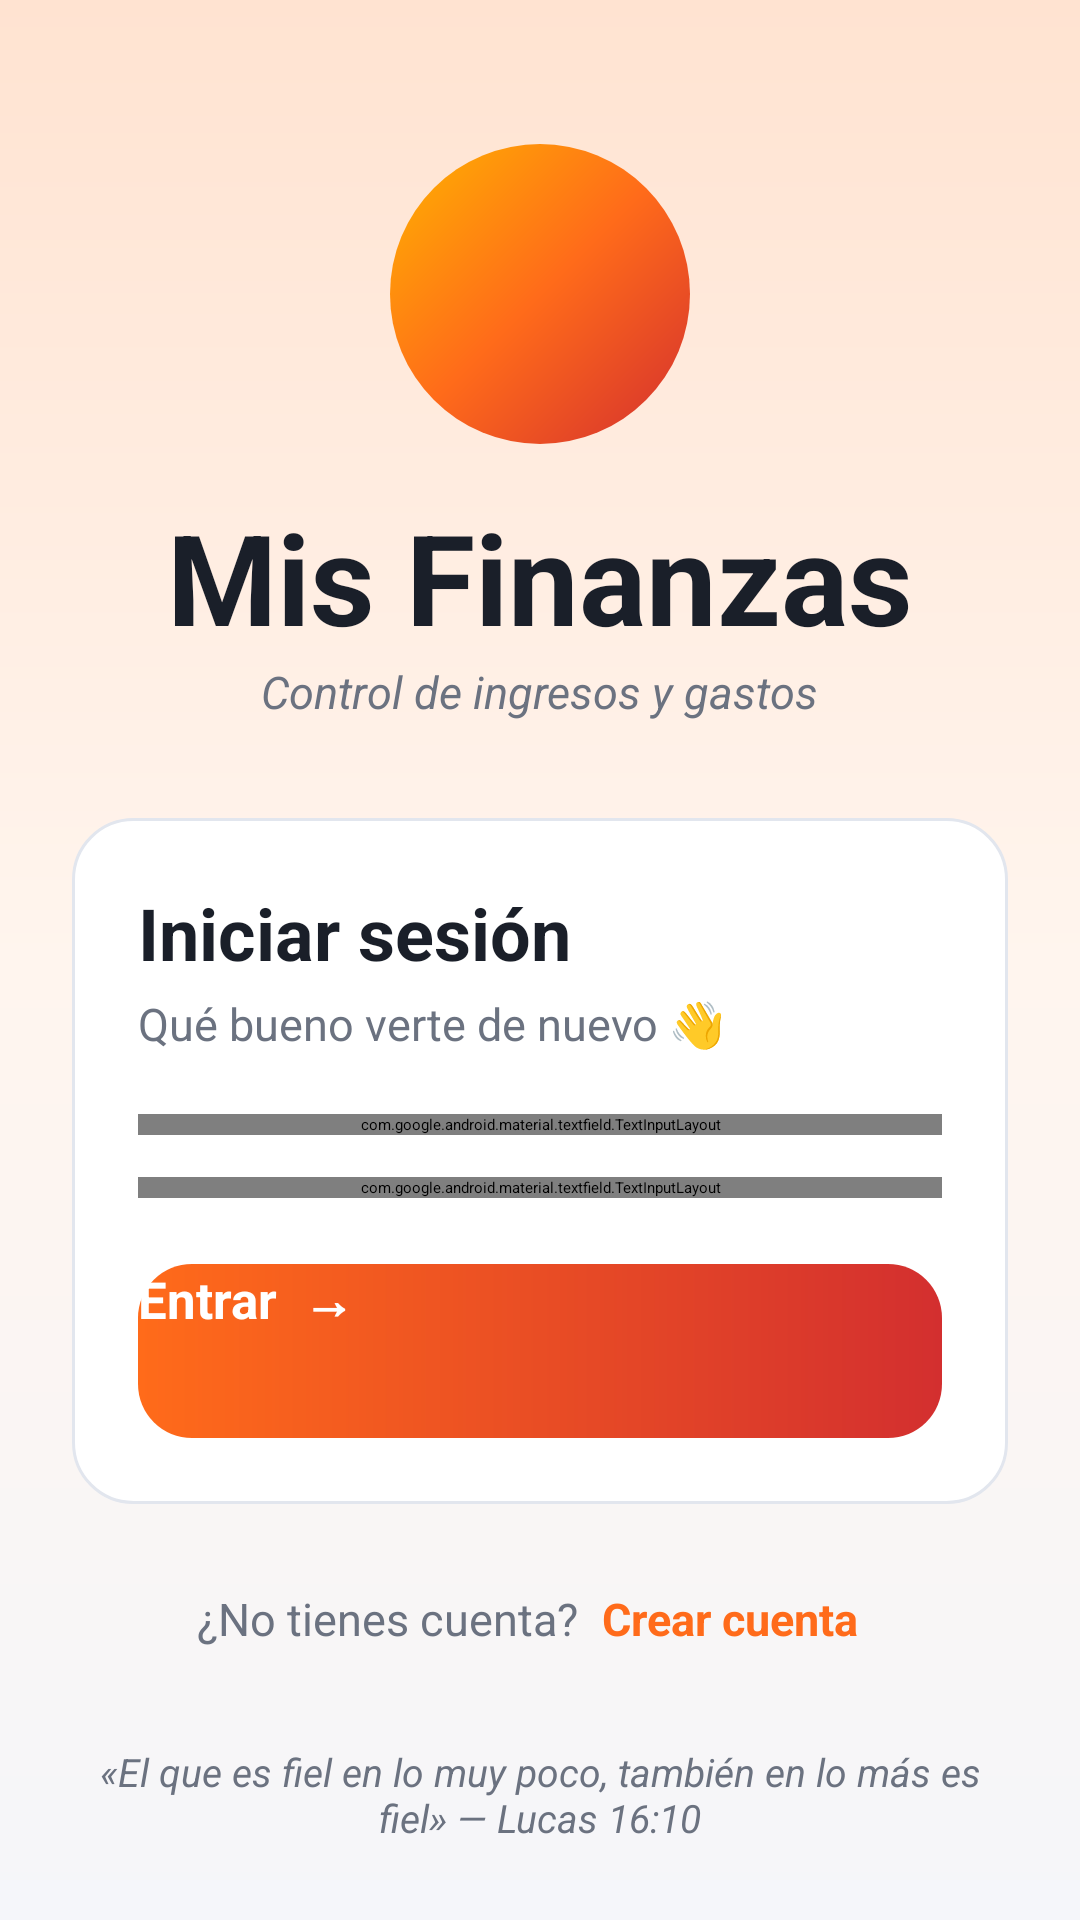

This screen was rendered from an Android layout file. Write that file and the resources it references.
<!-- AndroidManifest.xml: application theme Theme.ControlGastosApp -->
<!-- res/layout/activity_login.xml -->
<?xml version="1.0" encoding="utf-8"?>
<ScrollView xmlns:android="http://schemas.android.com/apk/res/android"
    xmlns:app="http://schemas.android.com/apk/res-auto"
    android:layout_width="match_parent"
    android:layout_height="match_parent"
    android:background="@drawable/fondo_login"
    android:fillViewport="true">

    <LinearLayout
        android:layout_width="match_parent"
        android:layout_height="wrap_content"
        android:gravity="center_horizontal"
        android:orientation="vertical"
        android:paddingHorizontal="24dp"
        android:paddingVertical="32dp">

        
        <ImageView
            android:layout_width="100dp"
            android:layout_height="100dp"
            android:layout_marginTop="16dp"
            android:background="@drawable/fondo_logo"
            android:contentDescription="Logo"
            android:elevation="10dp"
            android:padding="24dp"
            android:src="@drawable/ic_billetera"
            app:tint="@color/blanco" />

        <TextView
            android:layout_width="wrap_content"
            android:layout_height="wrap_content"
            android:layout_marginTop="16dp"
            android:text="@string/app_name"
            android:textColor="@color/texto"
            android:textSize="42sp"
            android:textStyle="bold" />

        <TextView
            android:layout_width="wrap_content"
            android:layout_height="wrap_content"
            android:text="Control de ingresos y gastos"
            android:textColor="@color/texto_secundario"
            android:textSize="15sp"
            android:textStyle="italic" />

        
        <LinearLayout
            android:layout_width="match_parent"
            android:layout_height="wrap_content"
            android:layout_marginTop="32dp"
            android:background="@drawable/fondo_tarjeta"
            android:elevation="6dp"
            android:orientation="vertical"
            android:padding="22dp">

            <TextView
                android:layout_width="wrap_content"
                android:layout_height="wrap_content"
                android:text="Iniciar sesión"
                android:textColor="@color/texto"
                android:textSize="24sp"
                android:textStyle="bold" />

            <TextView
                android:layout_width="wrap_content"
                android:layout_height="wrap_content"
                android:layout_marginTop="4dp"
                android:text="Qué bueno verte de nuevo 👋"
                android:textColor="@color/texto_secundario"
                android:textSize="15sp" />

            <com.google.android.material.textfield.TextInputLayout
                android:id="@+id/tilUsuario"
                style="@style/Campo"
                android:layout_width="match_parent"
                android:layout_height="wrap_content"
                android:layout_marginTop="20dp"
                android:hint="Usuario">

                <com.google.android.material.textfield.TextInputEditText
                    android:id="@+id/etUsuario"
                    android:layout_width="match_parent"
                    android:layout_height="wrap_content"
                    android:inputType="textNoSuggestions"
                    android:maxLines="1" />
            </com.google.android.material.textfield.TextInputLayout>

            
            <com.google.android.material.textfield.TextInputLayout
                android:id="@+id/tilClave"
                style="@style/Campo"
                android:layout_width="match_parent"
                android:layout_height="wrap_content"
                android:layout_marginTop="14dp"
                android:hint="Contraseña"
                app:endIconMode="password_toggle">

                <com.google.android.material.textfield.TextInputEditText
                    android:id="@+id/etClave"
                    android:layout_width="match_parent"
                    android:layout_height="wrap_content"
                    android:inputType="textPassword"
                    android:maxLines="1" />
            </com.google.android.material.textfield.TextInputLayout>

            
            <TextView
                android:id="@+id/tvError"
                android:layout_width="match_parent"
                android:layout_height="wrap_content"
                android:layout_marginTop="12dp"
                android:textColor="@color/rojo_egreso"
                android:textSize="14sp"
                android:visibility="gone" />

            <androidx.appcompat.widget.AppCompatButton
                android:id="@+id/btnEntrar"
                style="@style/BotonPrincipal"
                android:layout_width="match_parent"
                android:layout_height="58dp"
                android:layout_marginTop="22dp"
                android:text="Entrar  →" />
        </LinearLayout>

        <LinearLayout
            android:layout_width="wrap_content"
            android:layout_height="wrap_content"
            android:layout_marginTop="20dp"
            android:gravity="center_vertical"
            android:orientation="horizontal">

            <TextView
                android:layout_width="wrap_content"
                android:layout_height="wrap_content"
                android:text="¿No tienes cuenta?"
                android:textColor="@color/texto_secundario"
                android:textSize="15sp" />

            <TextView
                android:id="@+id/tvCrearCuenta"
                android:layout_width="wrap_content"
                android:layout_height="wrap_content"
                android:padding="8dp"
                android:text="Crear cuenta"
                android:textColor="@color/naranja"
                android:textSize="15sp"
                android:textStyle="bold" />
        </LinearLayout>

        <TextView
            android:layout_width="match_parent"
            android:layout_height="wrap_content"
            android:layout_marginTop="24dp"
            android:gravity="center"
            android:text="«El que es fiel en lo muy poco, también en lo más es fiel» — Lucas 16:10"
            android:textColor="@color/texto_secundario"
            android:textSize="13sp"
            android:textStyle="italic" />
    </LinearLayout>
</ScrollView>
<!-- resources referenced by this layout -->
<resources>
  <color name="blanco">#FFFFFFFF</color>
  <color name="naranja">#FFFF6B1A</color>
  <color name="rojo_egreso">#FFE53935</color>
  <color name="texto">#FF1A1F29</color>
  <color name="texto_secundario">#FF6B7280</color>
  <!-- drawable fondo_login (drawable) -->
  <?xml version="1.0" encoding="utf-8"?>
  <shape xmlns:android="http://schemas.android.com/apk/res/android"
      android:shape="rectangle">
      <gradient
          android:angle="270"
          android:startColor="@color/login_arriba"
          android:centerColor="@color/login_medio"
          android:endColor="@color/fondo"
          android:type="linear" />
  </shape>
  <!-- drawable fondo_logo (drawable) -->
  <?xml version="1.0" encoding="utf-8"?>
  <shape xmlns:android="http://schemas.android.com/apk/res/android"
      android:shape="oval">
      <gradient
          android:angle="315"
          android:startColor="@color/ambar"
          android:centerColor="@color/naranja"
          android:endColor="@color/rojo_fuego" />
  </shape>
  <!-- drawable fondo_tarjeta (drawable) -->
  <?xml version="1.0" encoding="utf-8"?>
  <shape xmlns:android="http://schemas.android.com/apk/res/android"
      android:shape="rectangle">
      <solid android:color="@color/superficie" />
      <stroke android:width="1dp" android:color="@color/borde" />
      <corners android:radius="20dp" />
  </shape>
  <string name="app_name">Mis Finanzas</string>
  <style name="BotonPrincipal">
          <item name="android:background">@drawable/fondo_boton</item>
          <item name="android:textColor">@color/blanco</item>
          <item name="android:textSize">17sp</item>
          <item name="android:textStyle">bold</item>
          <item name="android:textAllCaps">false</item>
      </style>
  <style name="Campo" parent="Widget.Material3.TextInputLayout.OutlinedBox">
          <item name="boxCornerRadiusTopStart">14dp</item>
          <item name="boxCornerRadiusTopEnd">14dp</item>
          <item name="boxCornerRadiusBottomStart">14dp</item>
          <item name="boxCornerRadiusBottomEnd">14dp</item>
          <item name="boxStrokeColor">@color/naranja</item>
          <item name="hintTextColor">@color/naranja</item>
      </style>
  <style name="Theme.ControlGastosApp" parent="Base.Theme.ControlGastosApp" />
  <color name="login_arriba">#FFFFE3D1</color>
  <color name="login_medio">#FFFFF5EE</color>
  <color name="fondo">#FFF5F6FA</color>
  <color name="ambar">#FFFFB300</color>
  <color name="rojo_fuego">#FFD32F2F</color>
  <color name="superficie">#FFFFFFFF</color>
  <color name="borde">#FFE2E6EE</color>
  <!-- drawable fondo_boton (drawable) -->
  <?xml version="1.0" encoding="utf-8"?>
  <ripple xmlns:android="http://schemas.android.com/apk/res/android"
      android:color="#40FFFFFF">
      <item>
          <shape android:shape="rectangle">
              <gradient
                  android:angle="0"
                  android:startColor="@color/naranja"
                  android:endColor="@color/rojo_fuego" />
              <corners android:radius="18dp" />
          </shape>
      </item>
  </ripple>
  <color name="naranja_oscuro">#FFE8430A</color>
  <color name="negro">#FF000000</color>
  <color name="superficie_alta">#FFEEF0F5</color>
</resources>
